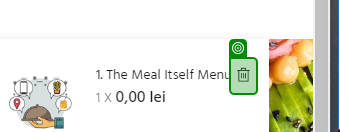
Task: Floors:

Floor 1A
Floor 2A
Floor 3A
Floor 4A
Floor 5A
Floor 6A
Ground Floor B
FOUNDATION
Floor 1C
Workflow: Clean Up

Step 1: check the element in window 'City Grill UiPath' (chrome.exe)
